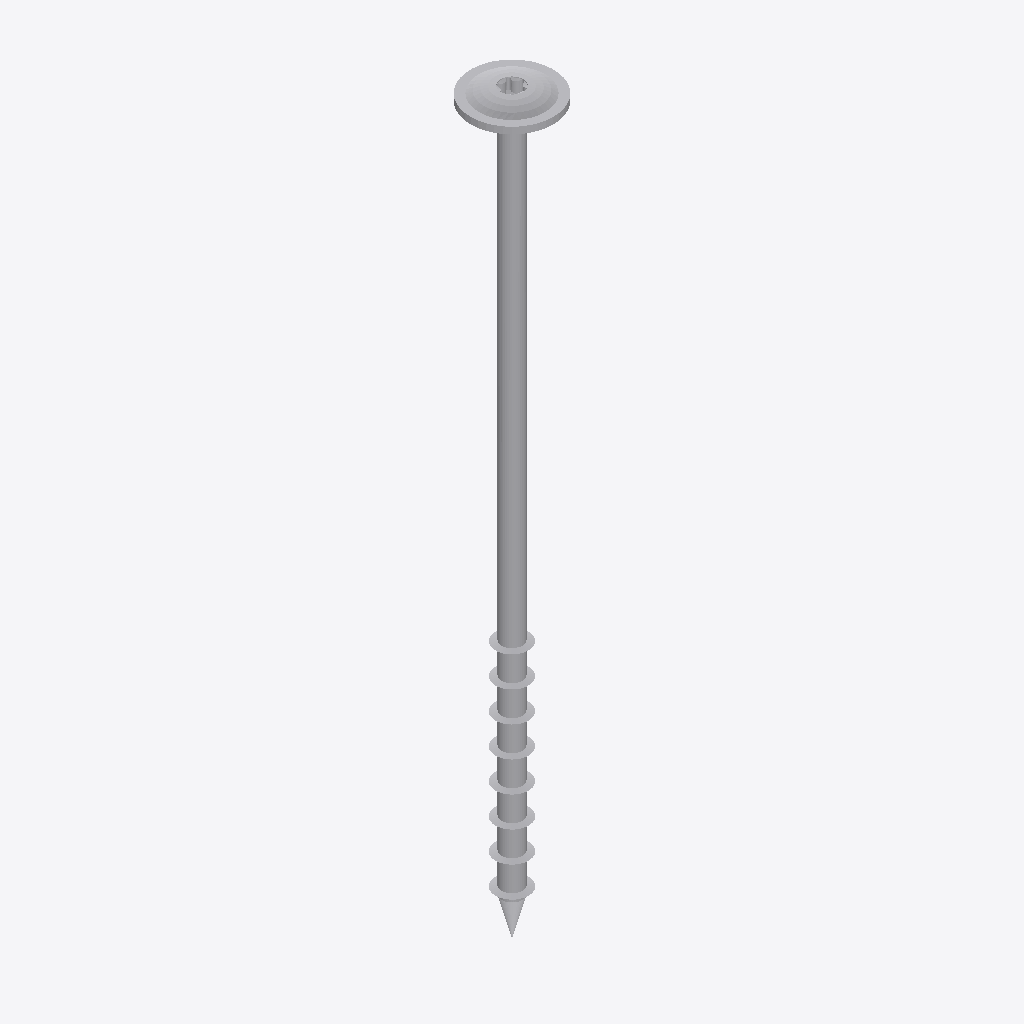
Isometric view of an IFC building model (IFC-SPF (STEP), schema IFC2X3, length unit millimetre), seen from the south-west, elements coloured by IFC class: 1 other element (light grey).
Extent 0.025 m × 0.025 m × 0.224 m (x, y, z). Storeys (1): Default Building Storey at 0.00 m. Elements (1): 1 IfcBuildingElementProxy.

HEADER;
FILE_DESCRIPTION(('ViewDefinition [CoordinationView]'),'2;1');
FILE_NAME('','2023-07-04T14:49:16',(''),(''),'','SketchUp Pro 2015','');
FILE_SCHEMA(('IFC2X3'));
ENDSEC;
DATA;
#1=IFCPROJECT('3x41Ir0VjDIwkfgVh$TZ1q',#2,'Default Project','Description of Default Project',$,$,$,(#20),#7);
#24=IFCSITE('1rZghmnr9A0RKhOs3J0ljg',#2,'Default Site','Description of Default Site',$,#25,$,$,.ELEMENT.,(24,28,0),(54,25,0),10.0,$,$);
#30=IFCBUILDING('3W2Ux02P99tvgGdgY0SiO_',#2,'Default Building','Description of Default Building',$,#31,$,$,.ELEMENT.,$,$,#36);
#37=IFCBUILDINGSTOREY('1JZONJVz1F9A8O37tD9TwD',#2,'Default Building Storey','Description of Default Building Storey',$,#38,$,$,.ELEMENT.,0.0);
#47=IFCBUILDINGELEMENTPROXY('3IGiVkUfv0CBcQdXairkVP',#2,'','Description of Object',$,#48,#53,$,$);
ENDSEC;
